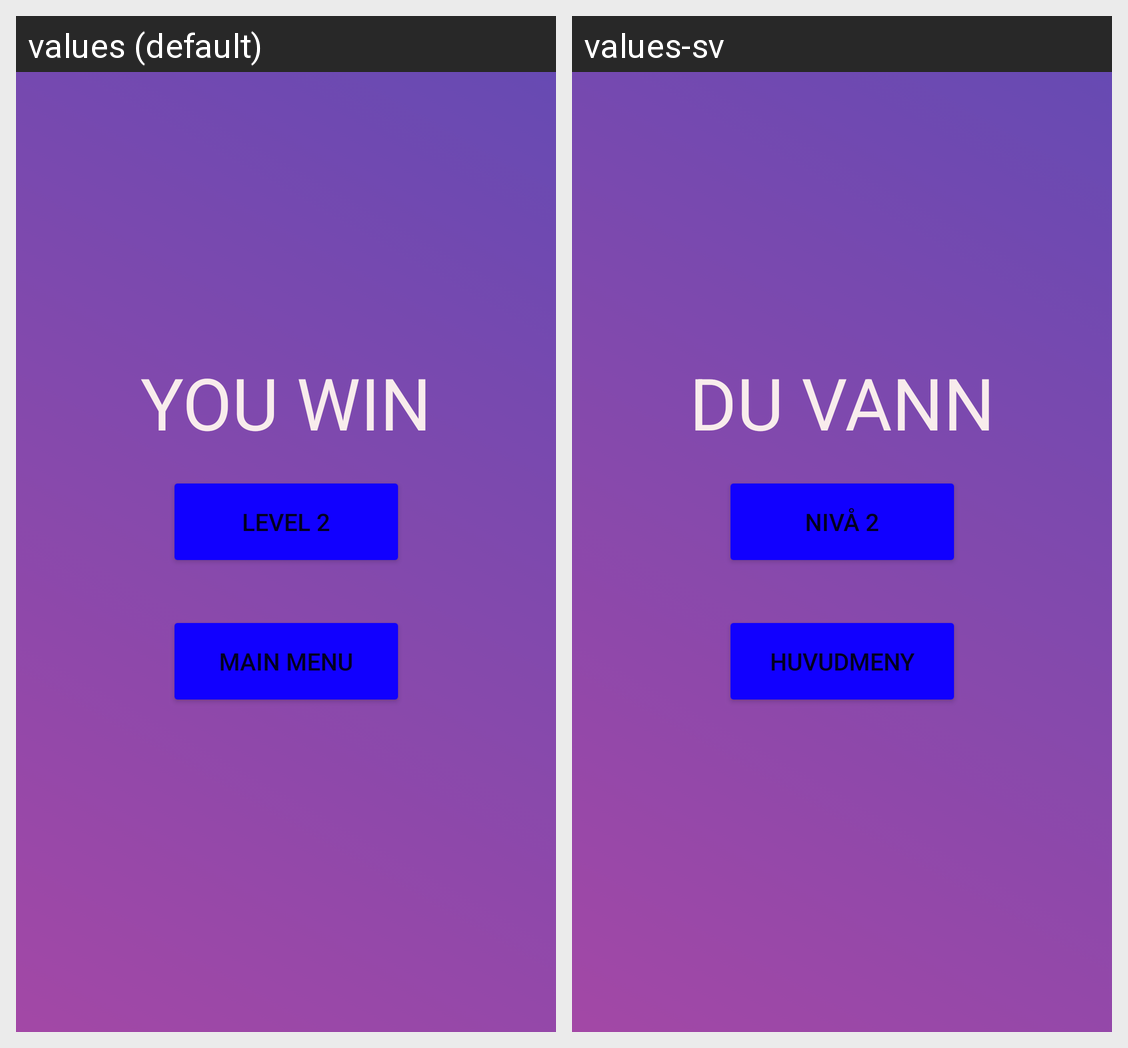

Strings drawn on this Android screen and how each of the app's shown locales translates them:
Android screen res/layout/activity_game_activity1_win_screen.xml rendered under 2 locales, left to right: values (default), values-sv. Device: Nexus 5 (rendered at 1080×1920; each locale shown at half size, 540×960, under a caption strip naming it); theme Theme.Cardzone.
Strings drawn on this screen, with the default value and each locale's value (text and hints the layout hard-codes, and strings that could not be matched under every locale, appear in the picture but are not listed):

you_win
  values: YOU WIN
  values-sv: DU VANN

main_menu
  values: MAIN MENU
  values-sv: HUVUDMENY

lvl_two
  values: LEVEL 2
  values-sv: NIVÅ 2
